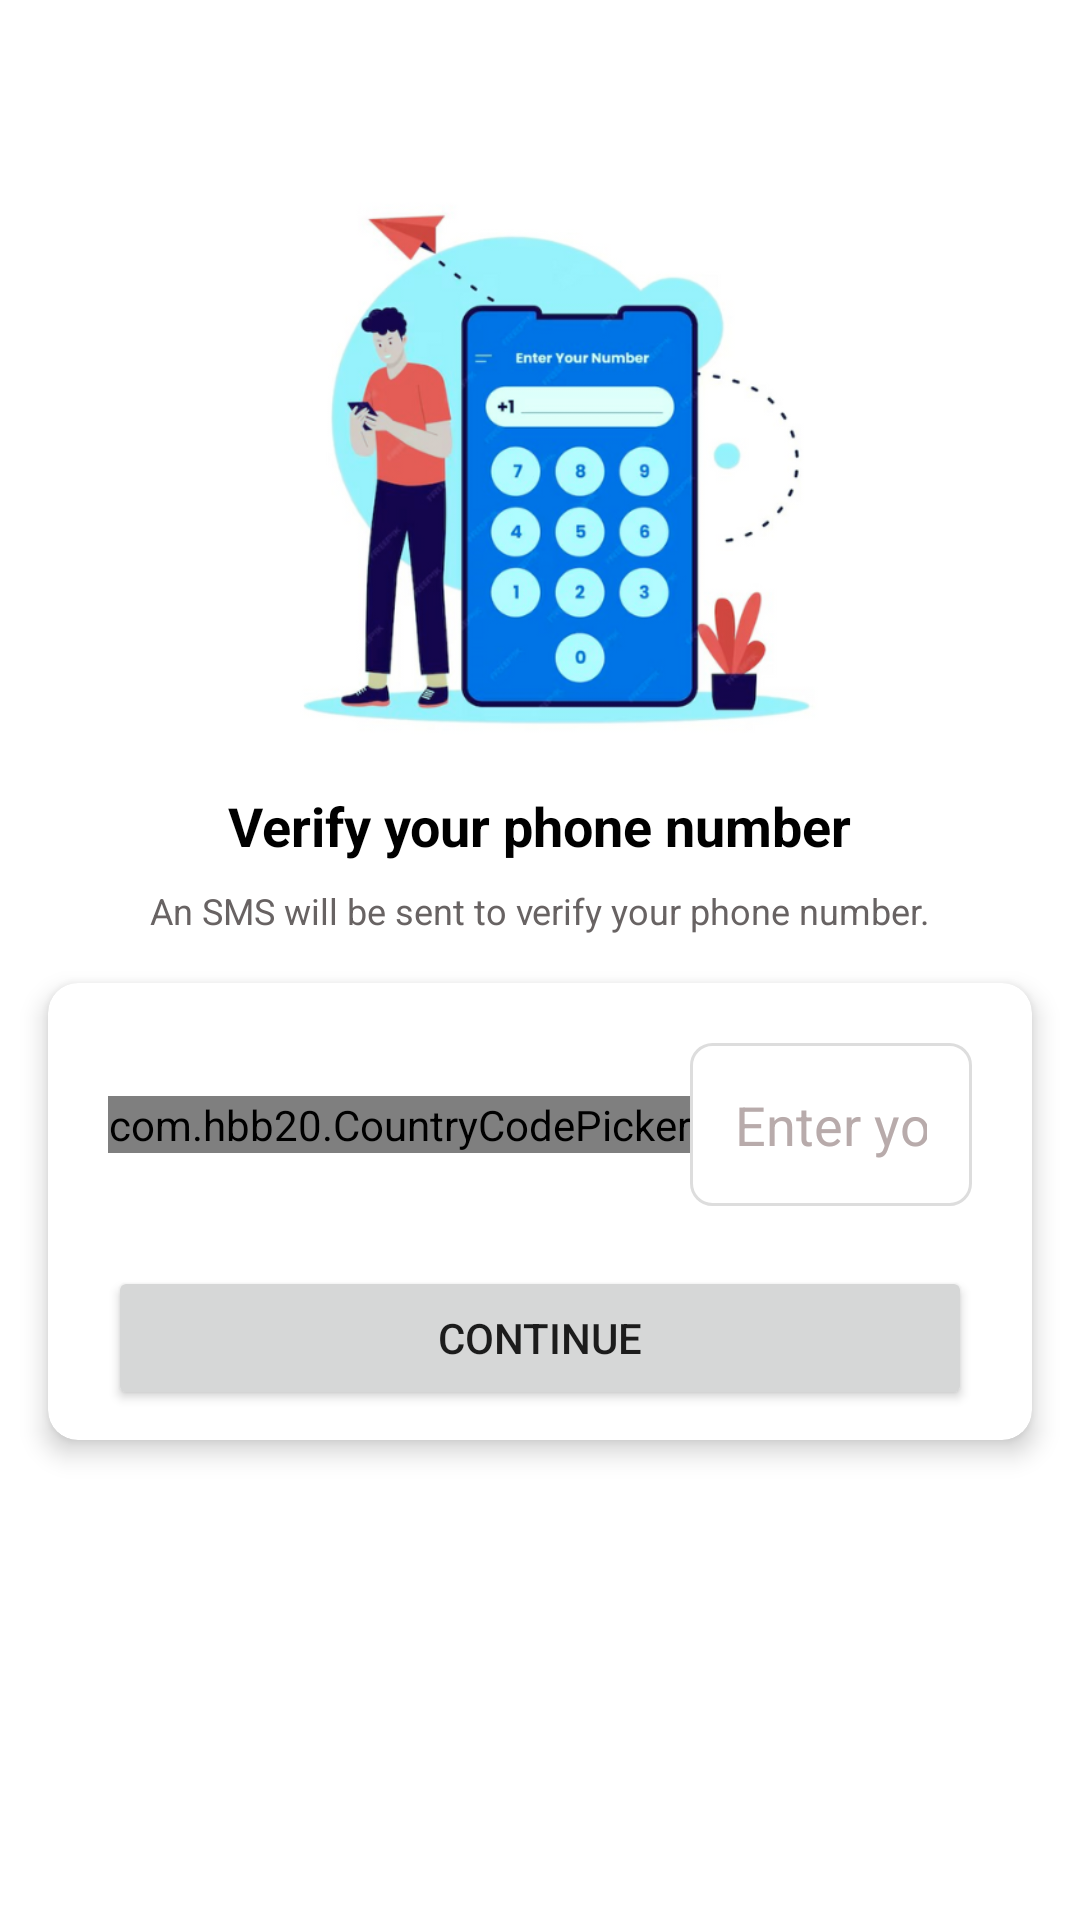

Write the Android layout XML for this screen, with the resource values it uses.
<!-- AndroidManifest.xml: application theme Theme.Medical_Emergency_Handling -->
<!-- res/layout/activity_phone_number.xml -->
<?xml version="1.0" encoding="utf-8"?>
<androidx.constraintlayout.widget.ConstraintLayout xmlns:android="http://schemas.android.com/apk/res/android"
    xmlns:app="http://schemas.android.com/apk/res-auto"
    xmlns:tools="http://schemas.android.com/tools"
    android:layout_width="match_parent"
    android:layout_height="match_parent"
    android:background="@color/white"
    tools:context=".PhoneNumberActivity">

    <ImageView
        android:id="@+id/phoneNumberImage"
        android:layout_width="279dp"
        android:layout_height="213dp"
        android:layout_marginTop="50dp"
        app:layout_constraintEnd_toEndOf="parent"
        app:layout_constraintStart_toStartOf="parent"
        app:layout_constraintTop_toTopOf="parent"
        app:srcCompat="@drawable/phonenumberlogo2" />

    <TextView
        android:id="@+id/verifyInfoText"
        android:layout_width="wrap_content"
        android:layout_height="wrap_content"
        android:text="Verify your phone number"
        android:textColor="@color/black"
        android:textSize="18dp"
        android:textStyle="bold"
        app:layout_constraintEnd_toEndOf="@+id/phoneNumberImage"
        app:layout_constraintHorizontal_bias="0.497"
        app:layout_constraintStart_toStartOf="@+id/phoneNumberImage"
        app:layout_constraintTop_toBottomOf="@+id/phoneNumberImage" />

    <TextView
        android:id="@+id/PhoneNumberHint"
        android:layout_width="wrap_content"
        android:layout_height="wrap_content"
        android:layout_marginTop="8dp"
        android:gravity="center"
        android:text="An SMS will be sent to verify your phone number."
        android:textColor="#686363"
        android:textSize="12sp"
        app:layout_constraintEnd_toEndOf="@+id/verifyInfoText"
        app:layout_constraintHorizontal_bias="0.503"
        app:layout_constraintStart_toStartOf="@+id/verifyInfoText"
        app:layout_constraintTop_toBottomOf="@+id/verifyInfoText" />

    <androidx.cardview.widget.CardView
        android:id="@+id/cardView"
        android:layout_width="match_parent"
        android:layout_height="wrap_content"
        android:layout_marginStart="16dp"
        android:layout_marginTop="16dp"
        android:layout_marginEnd="16dp"
        app:cardCornerRadius="10dp"
        app:cardElevation="5dp"
        app:layout_constraintEnd_toEndOf="parent"
        app:layout_constraintStart_toStartOf="parent"
        app:layout_constraintTop_toBottomOf="@+id/PhoneNumberHint">

        <LinearLayout
            android:layout_width="match_parent"
            android:layout_height="match_parent"
            android:layout_margin="10dp"
            android:orientation="vertical">

            <LinearLayout
                android:layout_width="match_parent"
                android:layout_height="match_parent"
                android:layout_margin="10dp"
                android:gravity="center"
                android:orientation="horizontal">

                <com.hbb20.CountryCodePicker
                    android:layout_width="wrap_content"
                    android:layout_height="wrap_content"
                    app:ccp_showFlag="false"
                    app:ccp_showNameCode="false"
                    android:id="@+id/countryCode"/>

                <EditText
                    android:id="@+id/phoneBox"
                    android:layout_width="match_parent"
                    android:layout_height="wrap_content"
                    android:background="@drawable/textbox_outline"
                    android:hint="Enter your phone number"
                    android:inputType="number"
                    android:padding="15dp"
                    android:textColorHint="#B8ABAB" />

            </LinearLayout>


            <Button
                android:id="@+id/ContinueBtn"
                android:layout_width="match_parent"
                android:layout_height="wrap_content"
                android:layout_marginStart="10dp"
                android:layout_marginLeft="10dp"
                android:layout_marginTop="10dp"
                android:layout_marginEnd="10dp"
                android:layout_marginRight="10dp"
                android:text="Continue" />
        </LinearLayout>

    </androidx.cardview.widget.CardView>

</androidx.constraintlayout.widget.ConstraintLayout>
<!-- resources referenced by this layout -->
<resources>
  <color name="black">#FF000000</color>
  <color name="white">#FFFFFF</color>
  <!-- drawable phonenumberlogo2: png bitmap (drawable-mdpi, 153717 bytes) -->
  <!-- drawable textbox_outline (drawable) -->
  <?xml version="1.0" encoding="utf-8"?>
  <shape xmlns:android="http://schemas.android.com/apk/res/android">
  <stroke android:color="#DDDDDD" android:width="1dp"/>
      <corners android:radius="7dp"/>
  
  </shape>
  <style name="Theme.Medical_Emergency_Handling" parent="Theme.MaterialComponents.DayNight.NoActionBar">
          
          <item name="colorPrimary">@color/Aqua</item>
          <item name="colorPrimaryVariant">@color/Aqua</item>
          <item name="colorOnPrimary">@color/white</item>
  
          <item name="android:statusBarColor" tools:targetApi="l">?attr/colorPrimaryVariant</item>
      </style>
  <color name="Aqua">#06DBDB</color>
</resources>
